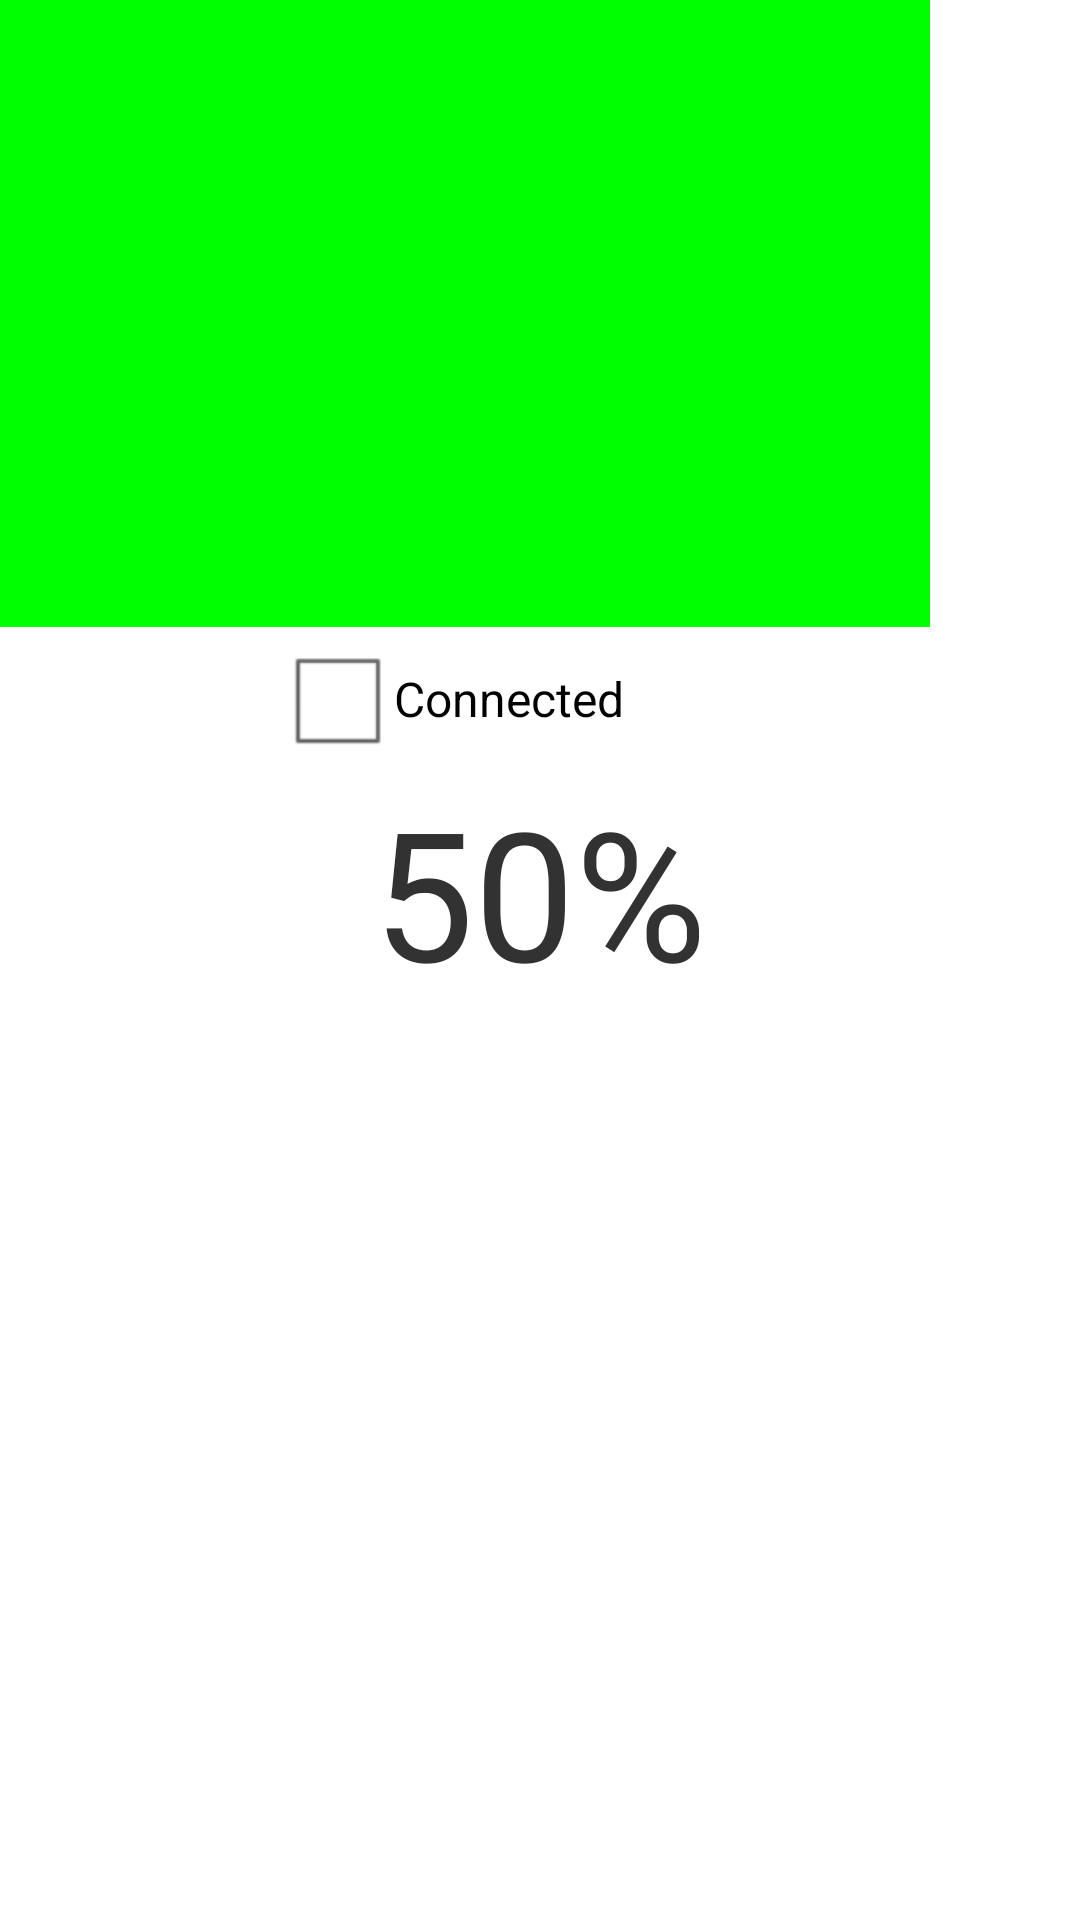

This screen was rendered from an Android layout file. Write that file and the resources it references.
<!-- AndroidManifest.xml: application theme AppTheme -->
<!-- res/layout/activity_game.xml -->
<LinearLayout xmlns:android="http://schemas.android.com/apk/res/android"
	    xmlns:tools="http://schemas.android.com/tools"
    android:layout_width="match_parent"
    android:layout_height="match_parent"
    android:orientation="vertical">
    
	<LinearLayout 
	    android:layout_width="match_parent"
	    android:layout_height="wrap_content"
	    android:orientation="horizontal">
	
	    <ScrollView
	        android:layout_width="155dp"
	        android:layout_height="209dp" 
	        android:background="#0000ff"
	        android:scrollbars="none">
	        
	        <LinearLayout
	            android:layout_width="fill_parent"
	            android:layout_height="209dp"
	            android:background="#ff0000"
	            android:orientation="vertical" >
	
	            <ImageView
	                android:layout_width="fill_parent"
	                android:layout_height="215dp"
	                android:layout_weight="0.04"
	                android:background="#00ff00"
	                android:src="@drawable/c2" />
	
	            <ImageView
	                android:layout_width="fill_parent"
	                android:layout_height="215dp"
	                android:src="@drawable/c3" />
	
	            <ImageView
	                android:layout_width="fill_parent"
	                android:layout_height="215dp"
	                android:src="@drawable/c4" />
	        </LinearLayout>
	        
	    </ScrollView>
	    
	    <ScrollView
	        android:layout_width="155dp"
	        android:layout_height="209dp" 
	        android:background="#0000ff"
	        android:scrollbars="none">
	        
	        <LinearLayout
	            android:layout_width="fill_parent"
	            android:layout_height="209dp"
	            android:background="#ff0000"
	            android:orientation="vertical" >
	
	            <ImageView
	                android:layout_width="fill_parent"
	                android:layout_height="215dp"
	                android:layout_weight="0.04"
	                android:background="#00ff00"
	                android:src="@drawable/c2" />
	
	            <ImageView
	                android:layout_width="fill_parent"
	                android:layout_height="215dp"
	                android:src="@drawable/c3" />
	
	            <ImageView
	                android:layout_width="fill_parent"
	                android:layout_height="215dp"
	                android:src="@drawable/c4" />
	        </LinearLayout>
	        
	    </ScrollView>
	    
	
	</LinearLayout>
	
	<LinearLayout 
	    android:layout_width="fill_parent"
	    android:layout_height="wrap_content"
	    android:orientation="horizontal">
	    
	    <LinearLayout 
	        android:layout_width="fill_parent"
	    	android:layout_height="wrap_content"
	    	android:layout_weight="0.43"/>
	    
	    <CheckBox
	        android:layout_width="fill_parent"
	        android:layout_height="wrap_content"
	        android:layout_weight="0.3"	        
	        android:text="Connected" />
	    
	    <LinearLayout 
	        android:layout_width="fill_parent"
	    	android:layout_height="wrap_content"
	    	android:layout_weight="0.43"/>
	   
    </LinearLayout>
    
    <TextView
        android:layout_width="fill_parent"
        android:layout_height="wrap_content"
        android:gravity="center_vertical|center_horizontal"
        android:text="50%" 
        android:textSize="60sp"
        />

</LinearLayout>
<!-- resources referenced by this layout -->
<resources>
  <!-- drawable c4: jpg bitmap (drawable-mdpi, 67423 bytes) -->
  <style name="AppTheme" parent="android:Theme.Light" />
</resources>
